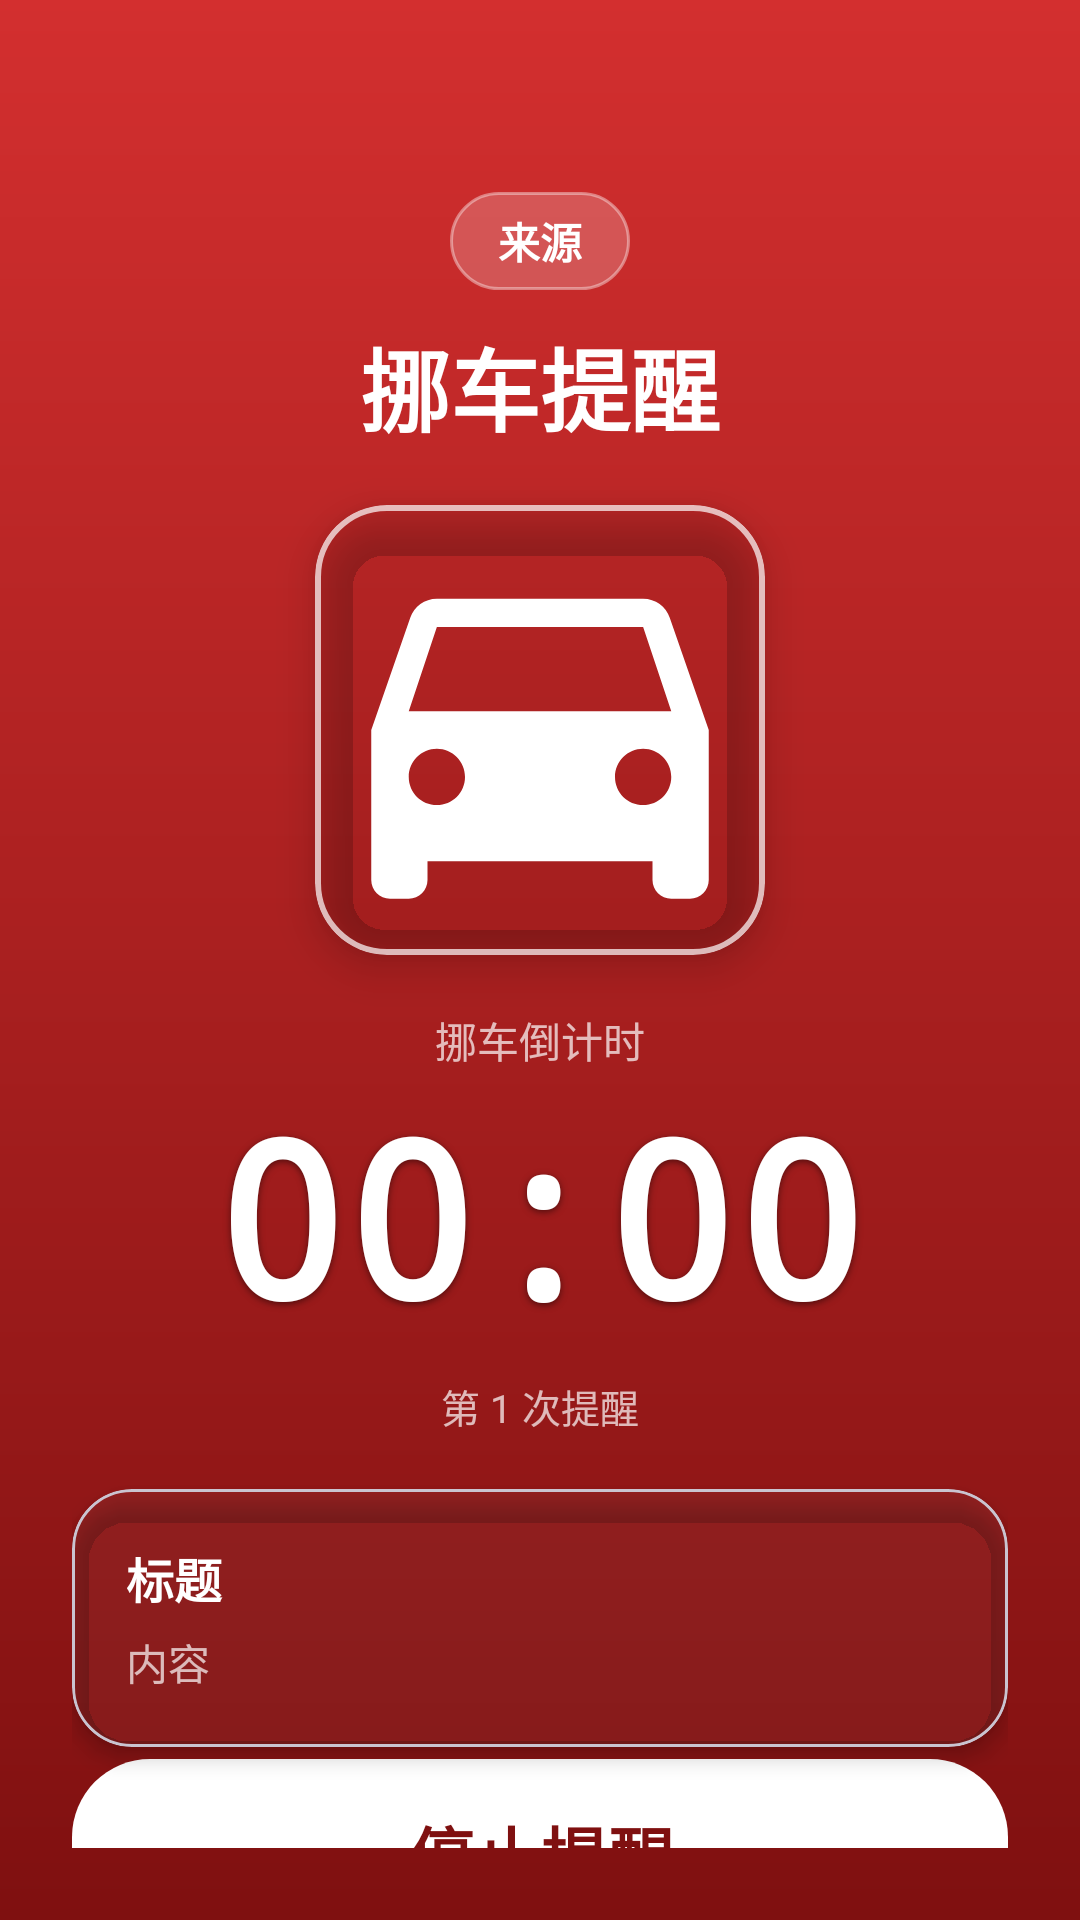

Write the Android layout XML for this screen, with the resource values it uses.
<!-- AndroidManifest.xml: activity theme Theme.MoveCar.Alert -->
<!-- res/layout/activity_alert.xml -->
<?xml version="1.0" encoding="utf-8"?>
<FrameLayout xmlns:android="http://schemas.android.com/apk/res/android"
    xmlns:app="http://schemas.android.com/apk/res-auto"
    android:layout_width="match_parent"
    android:layout_height="match_parent"
    android:background="@drawable/bg_alert">

    <LinearLayout
        android:layout_width="match_parent"
        android:layout_height="match_parent"
        android:orientation="vertical"
        android:gravity="center_horizontal"
        android:padding="24dp">

        
        <TextView
            android:id="@+id/source"
            android:layout_width="wrap_content"
            android:layout_height="wrap_content"
            android:layout_marginTop="40dp"
            android:background="@drawable/bg_chip_alert"
            android:paddingHorizontal="16dp"
            android:paddingVertical="6dp"
            android:text="来源"
            android:textColor="@color/alert_white"
            android:textSize="14sp"
            android:textStyle="bold" />

        <TextView
            android:layout_width="wrap_content"
            android:layout_height="wrap_content"
            android:layout_marginTop="10dp"
            android:text="@string/alert_title"
            android:textColor="@color/alert_white"
            android:textSize="30sp"
            android:textStyle="bold" />

        
        <com.google.android.material.card.MaterialCardView
            android:layout_width="150dp"
            android:layout_height="150dp"
            android:layout_marginTop="18dp"
            app:cardCornerRadius="24dp"
            app:cardElevation="8dp"
            app:strokeColor="@color/alert_white_70"
            app:strokeWidth="2dp"
            app:cardBackgroundColor="@android:color/transparent">

            <ImageView
                android:id="@+id/alert_image"
                android:layout_width="match_parent"
                android:layout_height="match_parent"
                android:scaleType="centerCrop"
                android:contentDescription="弹窗图片"
                android:src="@drawable/ic_car_big" />
        </com.google.android.material.card.MaterialCardView>

        
        <TextView
            android:layout_width="wrap_content"
            android:layout_height="wrap_content"
            android:layout_marginTop="18dp"
            android:text="@string/alert_countdown_label"
            android:textColor="@color/alert_white_70"
            android:textSize="14sp" />

        <TextView
            android:id="@+id/countdown"
            android:layout_width="wrap_content"
            android:layout_height="wrap_content"
            android:text="00:00"
            android:textColor="@color/alert_white"
            android:textSize="72sp"
            android:textStyle="bold"
            android:fontFamily="monospace"
            android:shadowColor="#80000000"
            android:shadowDx="0"
            android:shadowDy="2"
            android:shadowRadius="6" />

        <TextView
            android:id="@+id/time_up"
            android:layout_width="wrap_content"
            android:layout_height="wrap_content"
            android:layout_marginTop="4dp"
            android:background="@drawable/bg_time_up"
            android:paddingHorizontal="20dp"
            android:paddingVertical="6dp"
            android:text="@string/alert_time_up"
            android:textColor="#7F1010"
            android:textSize="18sp"
            android:textStyle="bold"
            android:visibility="gone" />

        <TextView
            android:id="@+id/count_label"
            android:layout_width="wrap_content"
            android:layout_height="wrap_content"
            android:layout_marginTop="6dp"
            android:text="第 1 次提醒"
            android:textColor="@color/alert_white_70"
            android:textSize="13sp" />

        
        <com.google.android.material.card.MaterialCardView
            android:layout_width="match_parent"
            android:layout_height="wrap_content"
            android:layout_marginTop="18dp"
            app:cardCornerRadius="20dp"
            app:cardElevation="4dp"
            app:cardBackgroundColor="#33FFFFFF">

            <LinearLayout
                android:layout_width="match_parent"
                android:layout_height="wrap_content"
                android:orientation="vertical"
                android:padding="18dp">

                <TextView
                    android:id="@+id/title"
                    android:layout_width="match_parent"
                    android:layout_height="wrap_content"
                    android:text="标题"
                    android:textColor="@color/alert_white"
                    android:textSize="16sp"
                    android:textStyle="bold"
                    android:maxLines="2"
                    android:ellipsize="end" />

                <TextView
                    android:id="@+id/content"
                    android:layout_width="match_parent"
                    android:layout_height="wrap_content"
                    android:layout_marginTop="6dp"
                    android:text="内容"
                    android:textColor="@color/alert_white_70"
                    android:textSize="14sp"
                    android:maxLines="4"
                    android:ellipsize="end"
                    android:lineSpacingExtra="3dp" />
            </LinearLayout>
        </com.google.android.material.card.MaterialCardView>

        
        <Space
            android:layout_width="match_parent"
            android:layout_height="0dp"
            android:layout_weight="1" />

        <com.google.android.material.button.MaterialButton
            android:id="@+id/btn_stop"
            android:layout_width="match_parent"
            android:layout_height="72dp"
            android:layout_marginBottom="36dp"
            android:text="@string/alert_stop"
            android:textSize="22sp"
            android:textStyle="bold"
            android:textColor="@color/alert_bg_end"
            app:backgroundTint="@color/alert_white"
            app:cornerRadius="26dp"
            app:elevation="8dp" />
    </LinearLayout>
</FrameLayout>
<!-- resources referenced by this layout -->
<resources>
  <color name="alert_bg_end">#7F1010</color>
  <color name="alert_white">#FFFFFF</color>
  <color name="alert_white_70">#B3FFFFFF</color>
  <!-- drawable bg_alert (drawable) -->
  <?xml version="1.0" encoding="utf-8"?>
  <shape xmlns:android="http://schemas.android.com/apk/res/android">
      <gradient
          android:angle="270"
          android:startColor="@color/alert_bg_start"
          android:endColor="@color/alert_bg_end"
          android:type="linear" />
  </shape>
  <!-- drawable bg_chip_alert (drawable) -->
  <?xml version="1.0" encoding="utf-8"?>
  <shape xmlns:android="http://schemas.android.com/apk/res/android">
      <solid android:color="#33FFFFFF" />
      <corners android:radius="20dp" />
      <stroke android:width="1dp" android:color="#66FFFFFF" />
  </shape>
  <!-- drawable bg_time_up (drawable) -->
  <?xml version="1.0" encoding="utf-8"?>
  <shape xmlns:android="http://schemas.android.com/apk/res/android">
      <solid android:color="@color/time_up" />
      <corners android:radius="14dp" />
  </shape>
  <!-- drawable ic_car_big (drawable) -->
  <?xml version="1.0" encoding="utf-8"?>
  <vector xmlns:android="http://schemas.android.com/apk/res/android"
      android:width="96dp"
      android:height="96dp"
      android:viewportWidth="24"
      android:viewportHeight="24">
      <path
          android:fillColor="#FFFFFF"
          android:pathData="M18.92,6.01C18.72,5.42 18.16,5 17.5,5h-11c-0.66,0 -1.21,0.42 -1.42,1.01L3,12v8c0,0.55 0.45,1 1,1h1c0.55,0 1,-0.45 1,-1v-1h12v1c0,0.55 0.45,1 1,1h1c0.55,0 1,-0.45 1,-1v-8l-2.08,-5.99zM6.5,16c-0.83,0 -1.5,-0.67 -1.5,-1.5S5.67,13 6.5,13s1.5,0.67 1.5,1.5S7.33,16 6.5,16zM17.5,16c-0.83,0 -1.5,-0.67 -1.5,-1.5s0.67,-1.5 1.5,-1.5 1.5,0.67 1.5,1.5 -0.67,1.5 -1.5,1.5zM5,11l1.5,-4.5h11L19,11H5z" />
  </vector>
  <string name="alert_countdown_label">挪车倒计时</string>
  <string name="alert_stop">停止提醒</string>
  <string name="alert_time_up">时间已到</string>
  <string name="alert_title">挪车提醒</string>
  <style name="Theme.MoveCar.Alert" parent="Theme.MoveCar">
          <item name="android:statusBarColor">@android:color/transparent</item>
          <item name="android:navigationBarColor">@android:color/transparent</item>
          <item name="android:windowBackground">@drawable/bg_alert</item>
          <item name="android:windowLightStatusBar">false</item>
      </style>
  <color name="alert_bg_start">#D32F2F</color>
  <color name="time_up">#FFD600</color>
  <style name="Theme.MoveCar" parent="Theme.Material3.DayNight.NoActionBar">
          <item name="colorPrimary">@color/primary</item>
          <item name="colorOnPrimary">@color/on_primary</item>
          <item name="colorPrimaryContainer">@color/primary_container</item>
          <item name="colorOnPrimaryContainer">@color/on_primary_container</item>
          <item name="colorSecondary">@color/secondary</item>
          <item name="colorSurface">@color/surface</item>
          <item name="colorOnSurface">@color/on_surface</item>
          <item name="colorOnSurfaceVariant">@color/on_surface_variant</item>
          <item name="colorOutline">@color/outline</item>
          <item name="android:colorBackground">@color/background</item>
          <item name="android:statusBarColor">@color/primary_dark</item>
          <item name="android:navigationBarColor">@color/surface</item>
          <item name="android:windowLightStatusBar">false</item>
      </style>
  <color name="primary">#C62828</color>
  <color name="on_primary">#FFFFFF</color>
  <color name="primary_container">#FFDAD6</color>
  <color name="on_primary_container">#410002</color>
  <color name="secondary">#775570</color>
  <color name="surface">#FFFFFF</color>
  <color name="on_surface">#1C1B1B</color>
  <color name="on_surface_variant">#57534E</color>
  <color name="outline">#857371</color>
  <color name="background">#FFF8F7</color>
  <color name="primary_dark">#8E1B1B</color>
</resources>
